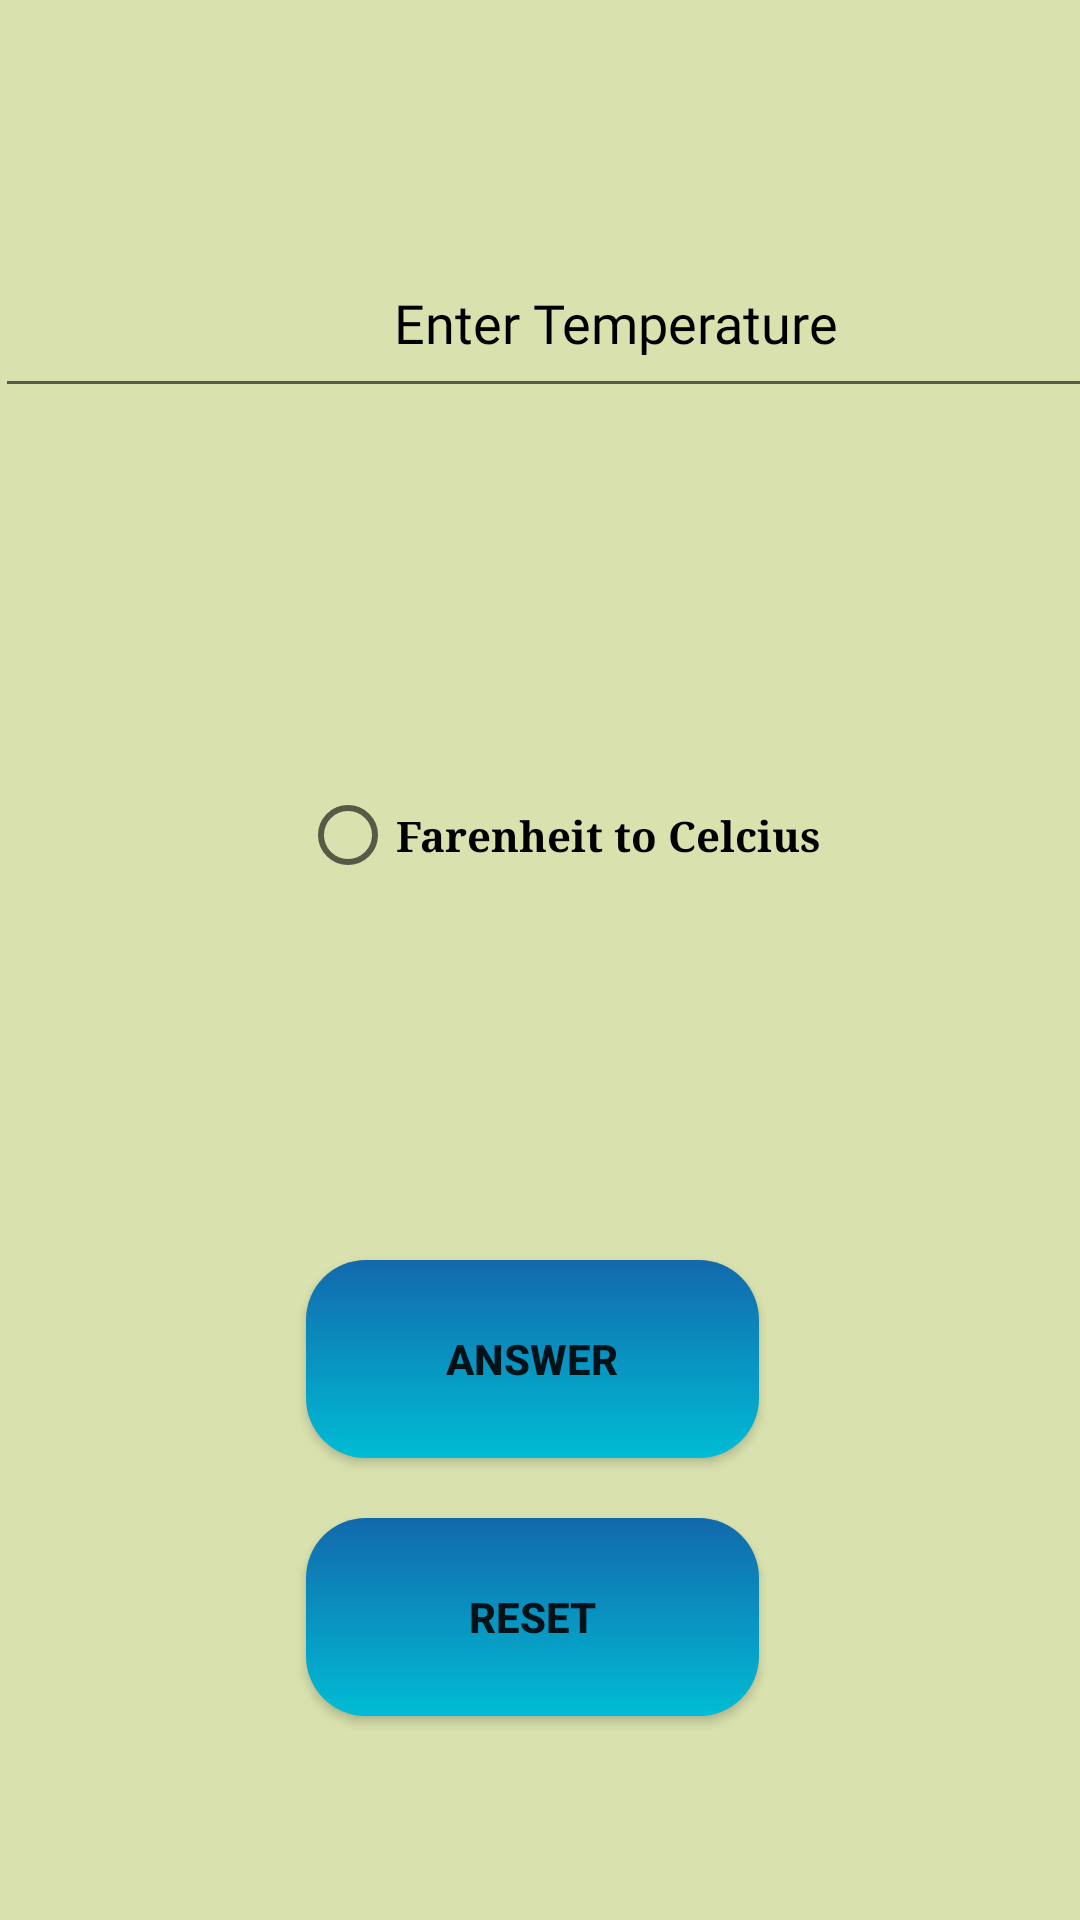

Layout XML and referenced resources for this Android screen:
<!-- AndroidManifest.xml: application theme Theme.Temper -->
<!-- res/layout/activity_main.xml -->
<?xml version="1.0" encoding="utf-8"?>
<RelativeLayout xmlns:android="http://schemas.android.com/apk/res/android"
    xmlns:app="http://schemas.android.com/apk/res-auto"
    xmlns:tools="http://schemas.android.com/tools"
    android:id="@+id/relative"
    android:layout_width="match_parent"
    android:layout_height="match_parent"

    android:background="#D9E1AE"
    tools:context=".MainActivity">


    <TextView
        android:id="@+id/name"
        android:layout_width="218dp"
        android:layout_height="wrap_content"
        android:layout_above="@+id/btn1"


        android:layout_alignParentStart="true"
        android:layout_centerHorizontal="true"
        android:layout_marginStart="101dp"
        android:layout_marginLeft="90dp"
        android:layout_marginEnd="-101dp"
        android:layout_marginBottom="44dp"
        android:fontFamily="@font/baloo_paaji"

        android:textColor="#000000"
        android:textColorHint="@color/black"
        android:textSize="34sp"
        android:textStyle="bold"
        app:layout_constraintBottom_toBottomOf="parent"
        app:layout_constraintEnd_toEndOf="parent"
        app:layout_constraintHorizontal_bias="0.461"
        app:layout_constraintStart_toStartOf="parent"
        app:layout_constraintTop_toTopOf="parent"
        app:layout_constraintVertical_bias="0.073" />

    <Button
        android:id="@+id/btn1"
        android:layout_width="151dp"
        android:layout_height="66dp"

        android:layout_alignParentEnd="true"


        android:layout_alignParentBottom="true"
        android:layout_marginEnd="107dp"
        android:layout_marginBottom="154dp"
        android:background="@drawable/makebutton"
        android:clickable="true"

        android:text="Answer"
        android:textAllCaps="true"
        android:textStyle="bold"
        tools:ignore="OnClick" />


    <Button
        android:id="@+id/btn2"
        android:layout_width="151dp"
        android:layout_height="66dp"

        android:layout_alignParentEnd="true"


        android:layout_alignParentBottom="true"
        android:layout_marginTop="20dp"
        android:layout_marginEnd="107dp"
        android:layout_marginBottom="68dp"
        android:background="@drawable/makebutton"
        android:clickable="true"

        android:text="Reset"
        android:textAllCaps="true"
        android:textStyle="bold"
        tools:ignore="OnClick" />


    <EditText
        android:id="@+id/edit"
        android:layout_width="match_parent"
        android:layout_height="60dp"
        android:layout_alignStart="@+id/group"

        android:layout_alignEnd="@+id/group"
        android:layout_alignParentBottom="true"
        android:layout_marginStart="-102dp"
        android:layout_marginEnd="-98dp"
        android:layout_marginBottom="504dp"
        android:fontFamily="@font/baloo_paaji"
        android:gravity="center"
        android:hint="Enter Temperature"
        android:inputType="number|numberDecimal"
        android:textColor="#000000"
        android:textColorHint="@color/black" />

    <RadioGroup
        android:id="@+id/group"
        android:layout_width="208dp"
        android:layout_height="102dp"
        android:layout_above="@+id/name"

       android:layout_alignEnd="@+id/name"
        android:layout_alignParentStart="true"
        android:layout_marginStart="100dp"
         android:backgroundTint="@color/black"
        android:layout_marginLeft="250dp"
        android:layout_marginTop="250dp"

        android:layout_marginEnd="5dp"
        android:layout_marginBottom="8dp">


        <RadioButton
            android:id="@+id/radioButton"
            android:layout_width="match_parent"
            android:layout_height="57dp"

            android:textColor="#000000"
            android:fontFamily="serif"
            android:text="Farenheit to Celcius"
            android:textStyle="bold" />

        <RadioButton
            android:id="@+id/radioButton2"
            android:layout_width="match_parent"

            android:layout_height="53dp"
            android:baselineAligned="false"
            android:fontFamily="serif"
            android:textColor="#000000"
            android:text="Celcius to Farenheit"
            android:textStyle="bold" />
    </RadioGroup>


</RelativeLayout>
<!-- resources referenced by this layout -->
<resources>
  <!-- drawable makebutton (drawable) -->
  <?xml version="1.0" encoding="utf-8"?>
  <shape xmlns:android="http://schemas.android.com/apk/res/android">
  
     <gradient android:startColor="#1269AC"
  
     android:endColor="#00BCD4"
         android:angle="@integer/material_motion_duration_long_2"
         android:type="linear"
     />
     <corners android:radius="20dp"/>
  
  </shape>
  <style name="Theme.Temper" parent="Base.Theme.Temper" />
  <style name="Base.Theme.Temper" parent="Theme.AppCompat.Light.NoActionBar">
          
          
      </style>
  <!-- not gathered from this repository: default colours our renderer supplied (Android Studio template values) -->
  <color name="black">#FF000000</color>
</resources>
